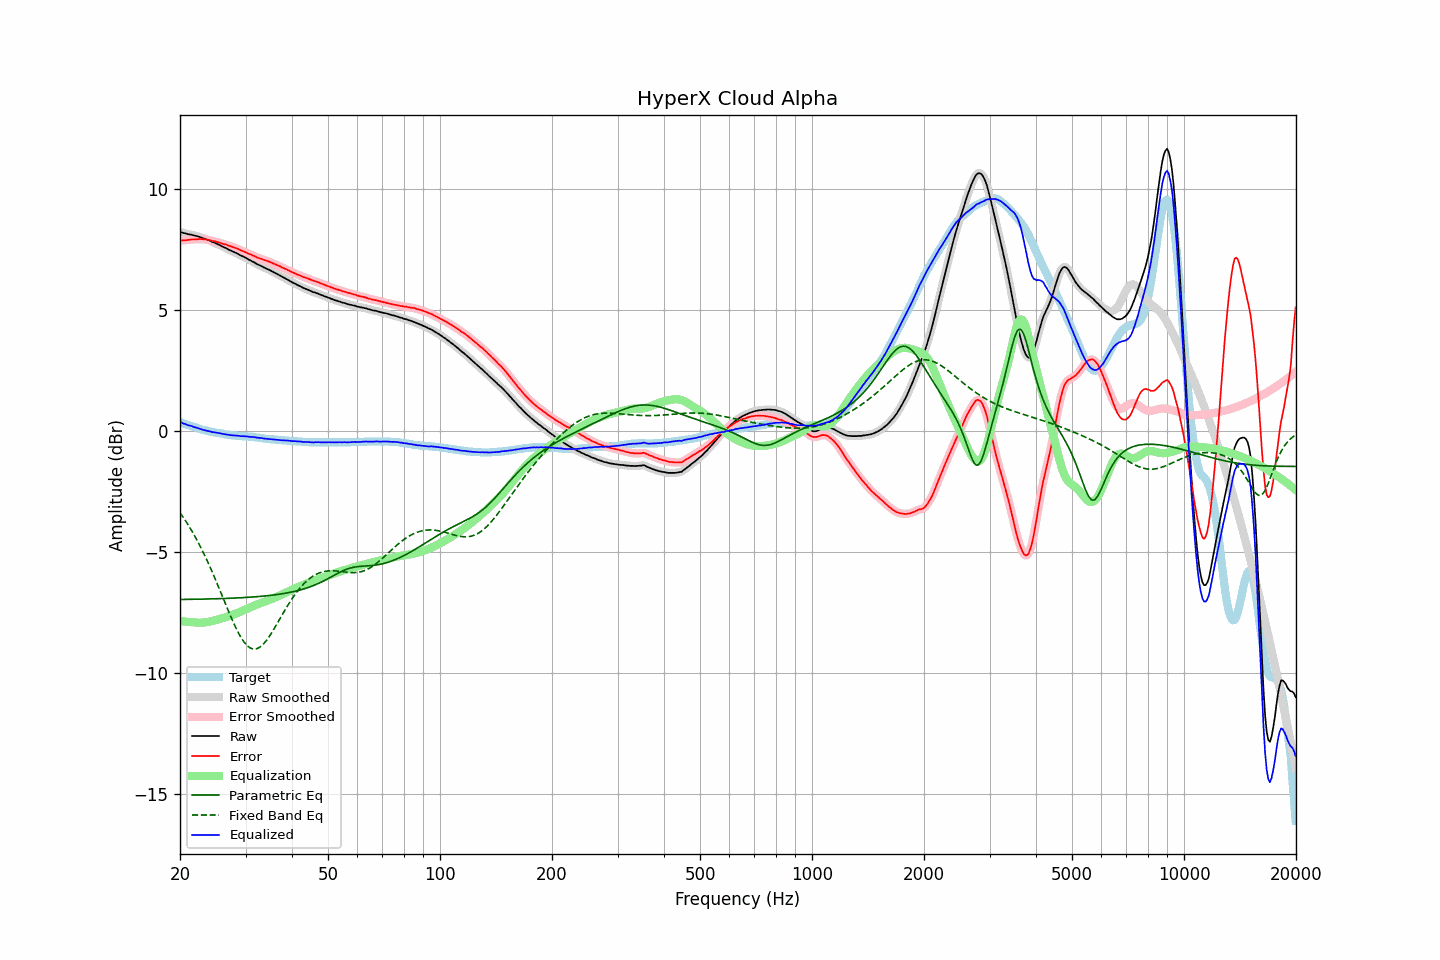

Values plotted in this chart, from the file beside it:
frequency, raw, error, smoothed, error_smoothed, equalization, parametric_eq, fixed_band_eq, equalized_raw, equalized_smoothed, target
20.00, 8.22, 7.86, 8.23, 7.87, -7.86, -6.97, -3.38, 0.36, 0.36, 0.36
20.20, 8.21, 7.87, 8.21, 7.87, -7.87, -6.97, -3.48, 0.34, 0.34, 0.34
20.40, 8.18, 7.87, 8.19, 7.88, -7.88, -6.97, -3.57, 0.31, 0.31, 0.31
20.61, 8.17, 7.88, 8.17, 7.88, -7.88, -6.97, -3.67, 0.29, 0.29, 0.29
20.81, 8.15, 7.88, 8.15, 7.89, -7.89, -6.97, -3.77, 0.26, 0.26, 0.27
21.02, 8.13, 7.89, 8.14, 7.90, -7.90, -6.97, -3.88, 0.24, 0.24, 0.24
21.23, 8.12, 7.90, 8.12, 7.90, -7.90, -6.97, -3.98, 0.22, 0.22, 0.22
21.44, 8.11, 7.91, 8.11, 7.91, -7.91, -6.96, -4.10, 0.20, 0.20, 0.20
21.66, 8.09, 7.91, 8.09, 7.92, -7.91, -6.96, -4.21, 0.18, 0.18, 0.18
21.87, 8.07, 7.91, 8.08, 7.92, -7.92, -6.96, -4.33, 0.15, 0.16, 0.16
22.09, 8.06, 7.92, 8.06, 7.92, -7.92, -6.96, -4.45, 0.14, 0.13, 0.14
22.31, 8.04, 7.92, 8.04, 7.93, -7.93, -6.96, -4.57, 0.11, 0.12, 0.12
22.54, 8.02, 7.93, 8.02, 7.93, -7.93, -6.96, -4.70, 0.09, 0.09, 0.09
22.76, 8.00, 7.93, 8.00, 7.93, -7.93, -6.96, -4.83, 0.07, 0.07, 0.07
22.99, 7.97, 7.92, 7.98, 7.93, -7.93, -6.96, -4.96, 0.05, 0.05, 0.05
23.22, 7.95, 7.92, 7.95, 7.92, -7.92, -6.95, -5.10, 0.03, 0.03, 0.03
23.45, 7.93, 7.91, 7.93, 7.91, -7.91, -6.95, -5.24, 0.02, 0.02, 0.02
23.69, 7.90, 7.90, 7.91, 7.91, -7.90, -6.95, -5.38, -0.00, 0.00, -0.00
23.92, 7.88, 7.89, 7.88, 7.89, -7.89, -6.95, -5.53, -0.01, -0.01, -0.01
24.16, 7.85, 7.88, 7.85, 7.88, -7.88, -6.95, -5.68, -0.03, -0.03, -0.03
24.40, 7.81, 7.85, 7.82, 7.86, -7.86, -6.95, -5.83, -0.05, -0.04, -0.04
24.65, 7.79, 7.84, 7.79, 7.85, -7.85, -6.94, -5.98, -0.05, -0.06, -0.05
24.89, 7.76, 7.83, 7.76, 7.83, -7.83, -6.94, -6.14, -0.07, -0.07, -0.07
25.14, 7.73, 7.81, 7.73, 7.82, -7.81, -6.94, -6.30, -0.08, -0.08, -0.08
25.39, 7.70, 7.79, 7.70, 7.79, -7.79, -6.94, -6.46, -0.09, -0.09, -0.09
25.65, 7.67, 7.77, 7.67, 7.77, -7.77, -6.94, -6.62, -0.10, -0.10, -0.10
25.91, 7.63, 7.74, 7.64, 7.75, -7.75, -6.93, -6.78, -0.12, -0.12, -0.11
26.16, 7.60, 7.72, 7.60, 7.73, -7.73, -6.93, -6.94, -0.13, -0.13, -0.12
26.43, 7.57, 7.71, 7.57, 7.71, -7.71, -6.93, -7.11, -0.14, -0.14, -0.14
26.69, 7.54, 7.69, 7.54, 7.69, -7.69, -6.93, -7.27, -0.15, -0.15, -0.15
26.96, 7.50, 7.66, 7.51, 7.67, -7.67, -6.92, -7.43, -0.16, -0.16, -0.16
27.23, 7.47, 7.64, 7.47, 7.64, -7.65, -6.92, -7.59, -0.17, -0.17, -0.17
27.50, 7.44, 7.62, 7.44, 7.62, -7.62, -6.92, -7.74, -0.18, -0.18, -0.18
27.77, 7.41, 7.59, 7.41, 7.60, -7.60, -6.91, -7.89, -0.19, -0.19, -0.18
28.05, 7.38, 7.57, 7.38, 7.57, -7.57, -6.91, -8.04, -0.19, -0.19, -0.19
28.33, 7.35, 7.55, 7.35, 7.55, -7.55, -6.91, -8.17, -0.19, -0.19, -0.20
28.62, 7.32, 7.52, 7.32, 7.52, -7.52, -6.91, -8.31, -0.20, -0.20, -0.20
28.90, 7.28, 7.49, 7.28, 7.49, -7.49, -6.90, -8.43, -0.21, -0.21, -0.21
29.19, 7.24, 7.45, 7.25, 7.46, -7.47, -6.90, -8.55, -0.22, -0.22, -0.21
29.48, 7.22, 7.44, 7.22, 7.44, -7.44, -6.89, -8.65, -0.21, -0.22, -0.22
29.78, 7.18, 7.40, 7.19, 7.41, -7.41, -6.89, -8.74, -0.22, -0.22, -0.22
30.08, 7.15, 7.38, 7.15, 7.38, -7.38, -6.89, -8.82, -0.22, -0.23, -0.23
30.38, 7.11, 7.34, 7.11, 7.35, -7.35, -6.88, -8.89, -0.23, -0.23, -0.23
30.68, 7.07, 7.31, 7.08, 7.32, -7.32, -6.88, -8.94, -0.24, -0.24, -0.24
30.99, 7.04, 7.29, 7.04, 7.29, -7.29, -6.87, -8.99, -0.24, -0.25, -0.25
31.30, 7.00, 7.25, 7.01, 7.26, -7.26, -6.87, -9.01, -0.25, -0.25, -0.25
31.61, 6.97, 7.23, 6.97, 7.23, -7.23, -6.86, -9.02, -0.26, -0.26, -0.26
31.93, 6.93, 7.20, 6.93, 7.20, -7.20, -6.86, -9.01, -0.27, -0.27, -0.27
32.24, 6.89, 7.16, 6.90, 7.17, -7.17, -6.85, -9.00, -0.28, -0.28, -0.27
32.57, 6.86, 7.14, 6.86, 7.15, -7.15, -6.85, -8.97, -0.29, -0.29, -0.28
32.89, 6.83, 7.12, 6.83, 7.12, -7.12, -6.84, -8.93, -0.29, -0.29, -0.29
33.22, 6.80, 7.10, 6.80, 7.10, -7.10, -6.84, -8.87, -0.30, -0.30, -0.30
33.55, 6.76, 7.07, 6.77, 7.08, -7.08, -6.83, -8.80, -0.31, -0.31, -0.31
33.89, 6.73, 7.05, 6.73, 7.05, -7.05, -6.82, -8.73, -0.32, -0.32, -0.32
34.23, 6.70, 7.03, 6.70, 7.03, -7.03, -6.82, -8.64, -0.33, -0.33, -0.33
34.57, 6.67, 7.00, 6.67, 7.01, -7.01, -6.81, -8.55, -0.33, -0.33, -0.33
34.92, 6.64, 6.98, 6.64, 6.98, -6.98, -6.80, -8.45, -0.34, -0.34, -0.34
35.27, 6.60, 6.95, 6.61, 6.95, -6.95, -6.79, -8.35, -0.35, -0.35, -0.35
35.62, 6.57, 6.92, 6.57, 6.93, -6.92, -6.79, -8.24, -0.35, -0.35, -0.35
35.97, 6.53, 6.89, 6.53, 6.89, -6.90, -6.78, -8.13, -0.36, -0.36, -0.36
... 635 more rows
